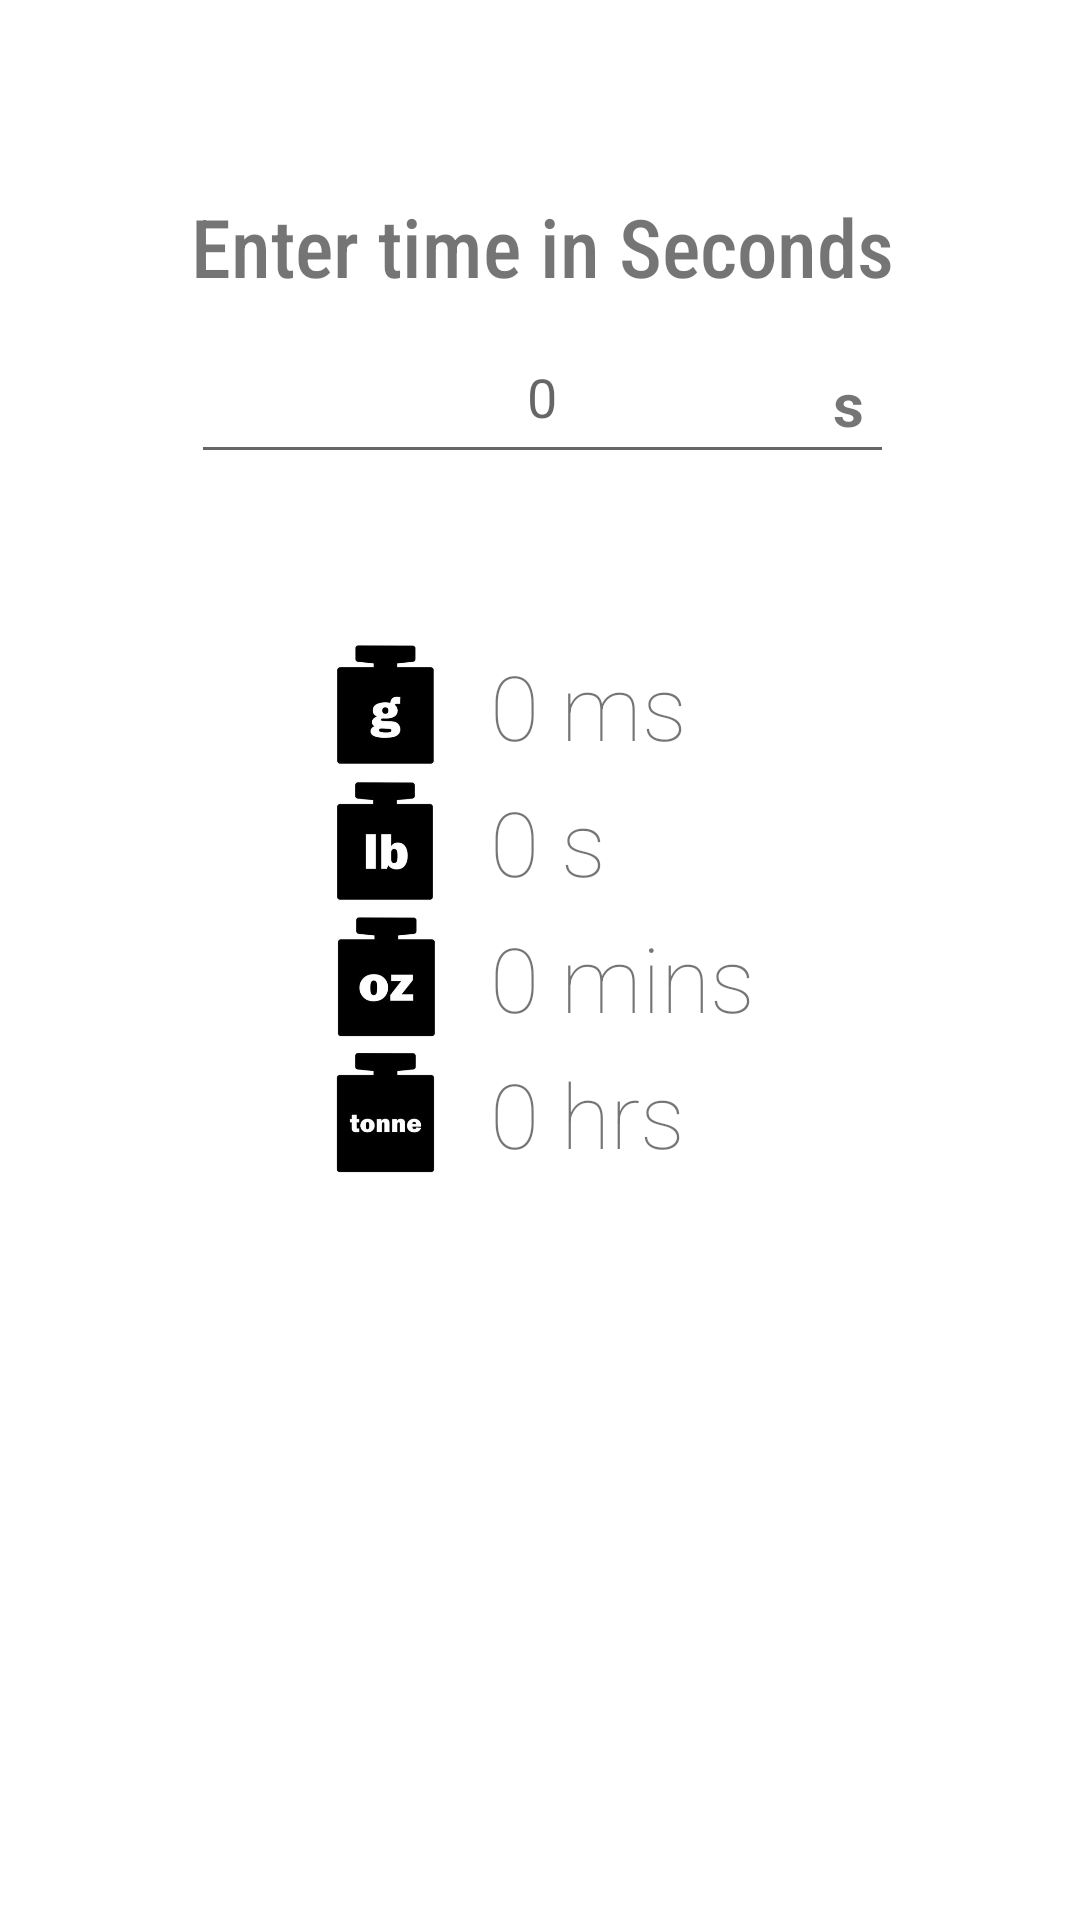

The Android layout XML behind this screen, and the referenced resources:
<!-- AndroidManifest.xml: application theme Theme.UnitConverter -->
<!-- res/layout/activity_time.xml -->
<?xml version="1.0" encoding="utf-8"?>
<androidx.constraintlayout.widget.ConstraintLayout xmlns:android="http://schemas.android.com/apk/res/android"
    xmlns:app="http://schemas.android.com/apk/res-auto"
    xmlns:tools="http://schemas.android.com/tools"
    android:layout_width="match_parent"
    android:layout_height="match_parent"
    tools:context=".TimeActivity">

    <TextView
        android:id="@+id/heading"
        android:layout_width="wrap_content"
        android:layout_height="wrap_content"
        android:layout_marginTop="64dp"

        android:fontFamily="sans-serif-condensed-medium"
        android:text="@string/heading_time_activity"
        android:textSize="27sp"
        app:layout_constraintHorizontal_bias="0.506"
        app:layout_constraintLeft_toLeftOf="parent"
        app:layout_constraintRight_toRightOf="parent"
        app:layout_constraintTop_toTopOf="parent" />

    <EditText
        android:id="@+id/insertBox"
        android:layout_width="0dp"
        android:layout_height="48dp"
        android:layout_marginTop="10dp"
        android:gravity="center_horizontal"
        android:hint="0"
        android:inputType="numberDecimal"
        app:layout_constraintEnd_toEndOf="@+id/heading"
        app:layout_constraintStart_toStartOf="@+id/heading"
        app:layout_constraintTop_toBottomOf="@+id/heading" />

    <TextView
        android:layout_width="wrap_content"
        android:layout_height="wrap_content"
        app:layout_constraintBottom_toBottomOf="@+id/insertBox"
        app:layout_constraintRight_toRightOf="@+id/insertBox"
        android:text="s"
        android:textSize="20sp"
        android:textStyle="bold"
        android:layout_marginBottom="10dp"
        android:layout_marginEnd="10dp"/>

    <LinearLayout
        android:id="@+id/linearLayout"
        android:layout_width="wrap_content"
        android:layout_height="wrap_content"
        android:layout_marginTop="52dp"


        android:orientation="vertical"

        android:padding="5dp"
        app:layout_constraintEnd_toEndOf="parent"
        app:layout_constraintStart_toStartOf="parent"
        app:layout_constraintTop_toBottomOf="@id/insertBox">

        <LinearLayout
            android:layout_width="wrap_content"
            android:layout_height="wrap_content"
            android:orientation="horizontal">

            <ImageView
                android:id="@+id/gram_icon"
                android:layout_width="40dp"
                android:layout_height="40dp"
                android:layout_marginEnd="15dp"
                android:src="@drawable/gram__icon" />

            <TextView
                android:id="@+id/msec_converted_output"
                android:layout_width="wrap_content"
                android:layout_height="wrap_content"


                android:layout_gravity="center"
                android:fontFamily="sans-serif-thin"
                android:text="0 ms"
                android:textSize="30sp" />

        </LinearLayout>

        <LinearLayout
            android:layout_width="wrap_content"
            android:layout_height="wrap_content"
            android:layout_marginTop="5dp"
            android:orientation="horizontal">

            <ImageView
                android:id="@+id/pound_icon"
                android:layout_width="40dp"
                android:layout_height="40dp"
                android:layout_marginEnd="15dp"
                android:src="@drawable/pound__icon" />

            <TextView
                android:id="@+id/sec_converted_output"
                android:layout_width="wrap_content"
                android:layout_height="wrap_content"
                android:fontFamily="sans-serif-thin"

                android:text="0 s"
                android:textSize="30sp" />

        </LinearLayout>

        <LinearLayout
            android:layout_width="wrap_content"
            android:layout_height="wrap_content"
            android:layout_marginTop="5dp"
            android:orientation="horizontal">

            <ImageView
                android:id="@+id/ounce_icon"
                android:layout_width="40dp"

                android:layout_height="40dp"
                android:layout_marginEnd="15dp"
                android:src="@drawable/ounce__icon" />

            <TextView
                android:id="@+id/min_converted_output"
                android:layout_width="wrap_content"
                android:layout_height="wrap_content"
                android:fontFamily="sans-serif-thin"

                android:text="0 mins"
                android:textSize="30sp" />

        </LinearLayout>

        <LinearLayout
            android:layout_width="wrap_content"
            android:layout_height="wrap_content"
            android:layout_marginTop="5dp"
            android:orientation="horizontal">

            <ImageView
                android:id="@+id/tonne_icon"
                android:layout_width="40dp"
                android:layout_height="40dp"
                android:layout_marginEnd="15dp"
                android:src="@drawable/tonne__icon" />

            <TextView
                android:id="@+id/hour_converted_output"
                android:layout_width="wrap_content"
                android:layout_height="wrap_content"
                android:fontFamily="sans-serif-thin"
                android:text="0 hrs"
                android:textSize="30sp" />

        </LinearLayout>

    </LinearLayout>

    <LinearLayout
        android:layout_width="match_parent"
        android:layout_height="70dp"
        android:orientation="horizontal"
        app:layout_constraintBottom_toBottomOf="parent"
        app:layout_constraintEnd_toEndOf="parent"
        app:layout_constraintStart_toStartOf="parent">

        <ImageView
            android:id="@+id/img_btn_weight"
            android:layout_width="0dp"
            android:layout_height="match_parent"
            android:layout_weight="1"
            android:src="@drawable/ic_launcher_background"/>
        <ImageView
            android:id="@+id/img_btn_length"
            android:layout_width="0dp"
            android:layout_height="match_parent"
            android:layout_weight="1"
            android:src="@drawable/ic_launcher_background"/>
        <ImageView
            android:id="@+id/img_btn_time"
            android:layout_width="0dp"
            android:layout_height="match_parent"
            android:layout_weight="1"
            android:src="@drawable/ic_launcher_background"/>
        <ImageView
            android:id="@+id/img_btn_temp"
            android:layout_width="0dp"
            android:layout_height="match_parent"
            android:layout_weight="1"
            android:src="@drawable/ic_launcher_background"/>




    </LinearLayout>

</androidx.constraintlayout.widget.ConstraintLayout>
<!-- resources referenced by this layout -->
<resources>
  <!-- drawable gram__icon: png bitmap (drawable-v24, 10439 bytes) -->
  <!-- drawable ounce__icon: png bitmap (drawable-v24, 10334 bytes) -->
  <!-- drawable pound__icon: png bitmap (drawable-v24, 8883 bytes) -->
  <!-- drawable tonne__icon: png bitmap (drawable-v24, 11008 bytes) -->
  <string name="heading_time_activity">Enter time in Seconds</string>
  <style name="Theme.UnitConverter" parent="Theme.MaterialComponents.DayNight.DarkActionBar">
          
          <item name="colorPrimary">#4513B5</item>
          <item name="colorPrimaryVariant">@color/purple_700</item>
          <item name="colorOnPrimary">@color/white</item>
          
          <item name="colorSecondary">@color/teal_200</item>
          <item name="colorSecondaryVariant">@color/teal_700</item>
          <item name="colorOnSecondary">@color/black</item>
          
          <item name="android:statusBarColor" tools:targetApi="l">?attr/colorPrimaryVariant</item>
          
      </style>
  <!-- not gathered from this repository: default colours our renderer supplied (Android Studio template values) -->
  <color name="purple_700">#FF3700B3</color>
  <color name="teal_200">#FF03DAC5</color>
  <color name="teal_700">#FF018786</color>
  <color name="black">#FF000000</color>
  <color name="white">#FFFFFFFF</color>
</resources>
